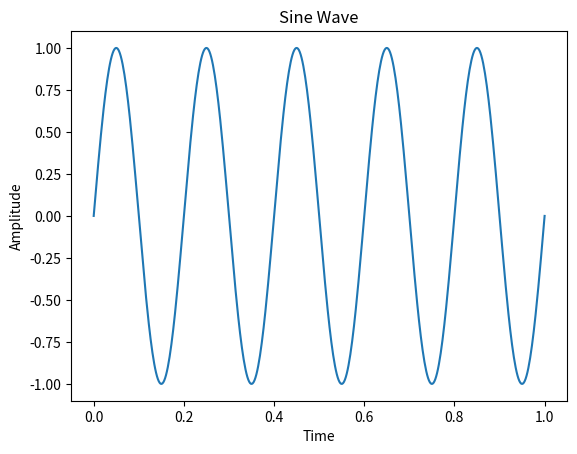

Generate this figure with matplotlib:
import numpy as np
import matplotlib.pyplot as plt

# time values
t = np.linspace(0, 1, 500)

# sine wave
signal = np.sin(2 * np.pi * 5 * t)

# plot
plt.plot(t, signal)
plt.title("Sine Wave")
plt.xlabel("Time")
plt.ylabel("Amplitude")

plt.show()
